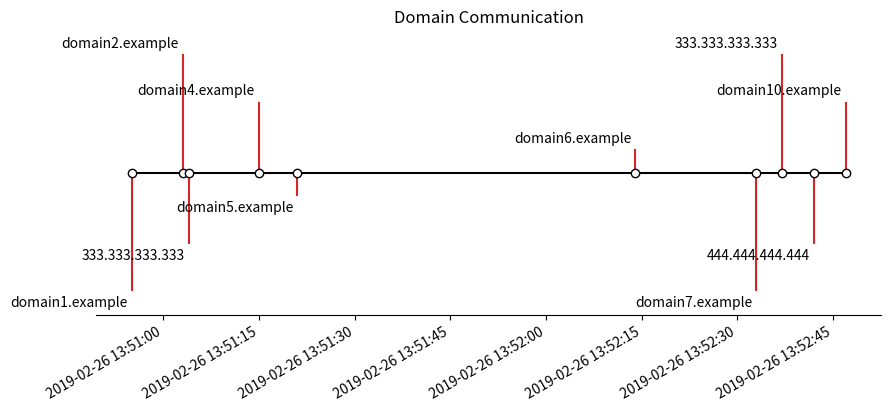

This chart was generated by the following Python code:
# derived and modified from
# https://matplotlib.org/stable/gallery/lines_bars_and_markers/timeline.html#sphx-glr-gallery-lines-bars-and-markers-timeline-py

# python3 python-matplotlib-timeline.py

import matplotlib.pyplot as plt
import numpy as np
import matplotlib.dates as mdates
from datetime import datetime

domains = ["domain1.example", "domain2.example", "333.333.333.333", "domain4.example", "domain5.example",
		"domain6.example", "domain7.example", "333.333.333.333", "444.444.444.444", "domain10.example"]

dates = ["2019-02-26 13:50:55", "2019-02-26 13:51:03", "2019-02-26 13:51:04", "2019-02-26 13:51:15", "2019-02-26 13:51:21",
		"2019-02-26 13:52:14", "2019-02-26 13:52:33", "2019-02-26 13:52:37", "2019-02-26 13:52:42", "2019-02-26 13:52:47"]

# Convert date strings (e.g. "2019-02-26 13:52:43") to datetime objects
dates = [datetime.strptime(d, "%Y-%m-%d %H:%M:%S") for d in dates]

# Choose some nice levels for the stems
levels = np.tile([-5, 5, -3, 3, -1, 1], int(np.ceil(len(dates)/6)))[:len(dates)]

# Create figure and plot a stem plot with the date
fig, ax = plt.subplots(figsize=(8.8, 4), dpi=100, layout="constrained")
ax.set(title="Domain Communication")

ax.vlines(dates, 0, levels, color="tab:red")  # The vertical stems.
ax.plot(dates, np.zeros_like(dates), "-o", color="k", markerfacecolor="w")  # Baseline and markers on it.

# annotate lines
for d, l, r in zip(dates, levels, domains):
	ax.annotate(r, xy=(d, l),
				xytext=(-3, np.sign(l)*3), textcoords="offset points",
				horizontalalignment="right",
				verticalalignment="bottom" if l > 0 else "top")

# CAUTION: show all times, even empty ones, in 2-second intervals (default ~5 units)
#ax.xaxis.set_major_locator(mdates.SecondLocator(interval=2))
ax.xaxis.set_major_formatter(mdates.DateFormatter("%Y-%m-%d %H:%M:%S"))
plt.setp(ax.get_xticklabels(), rotation=30, ha="right")

# remove y-axis and spines (the graph outline which interferes with labels)
ax.yaxis.set_visible(False)
ax.spines[["left", "top", "right"]].set_visible(False)

ax.margins(y=0.1)
plt.show()
#plt.savefig(fname="timeline.png")
